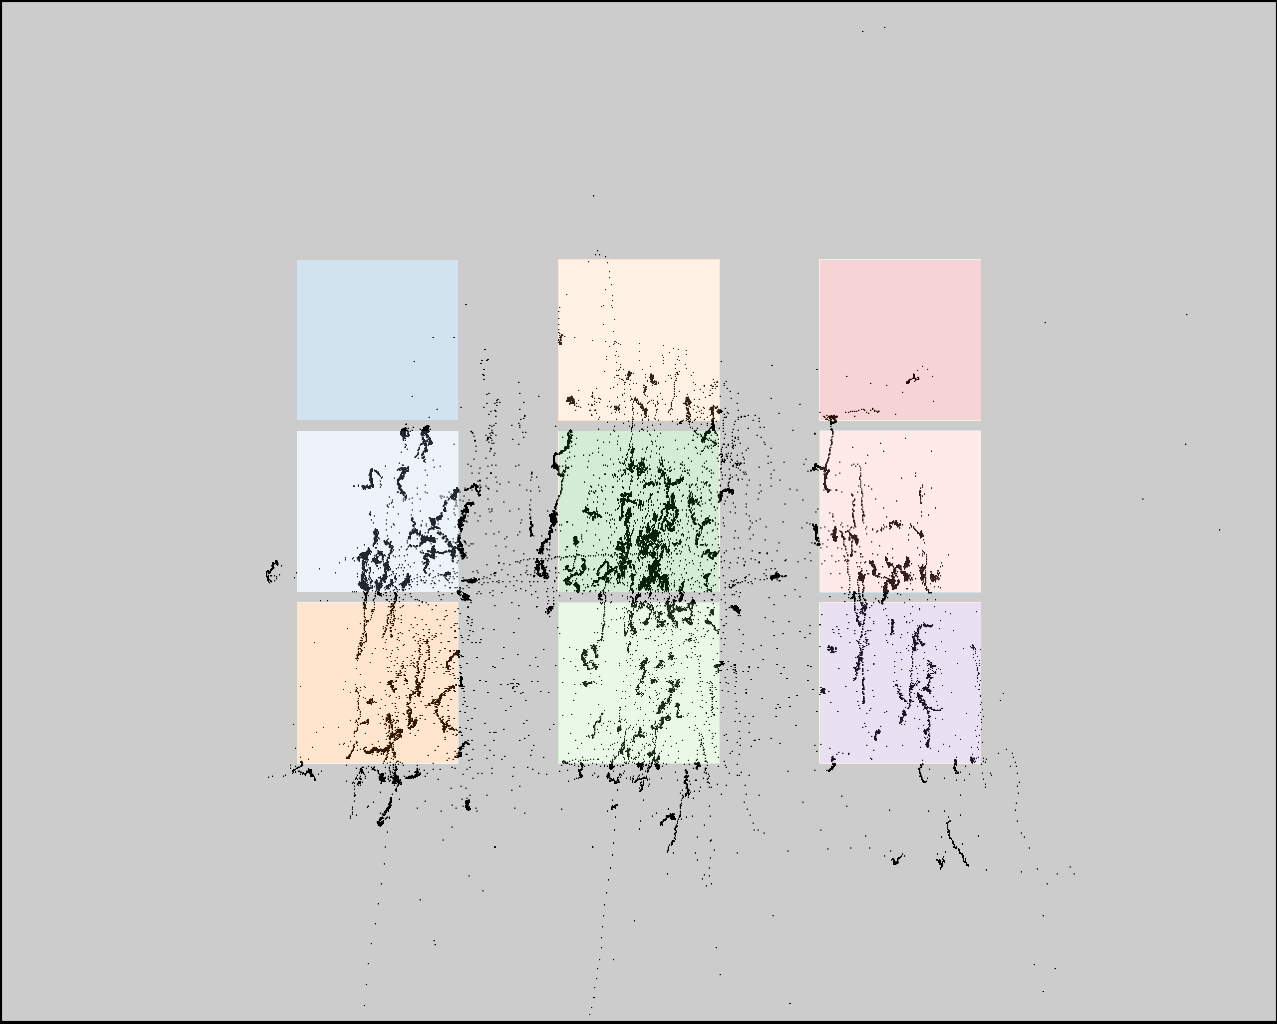

The data file committed next to this chart (first rows):
click0, click1, click2, click3, click4, click5, click6, click7, click8
453, 424, 427, 647, 634, 639, 857, 875, 892
383, 555, 733, 393, 559, 729, 411, 576, 749
